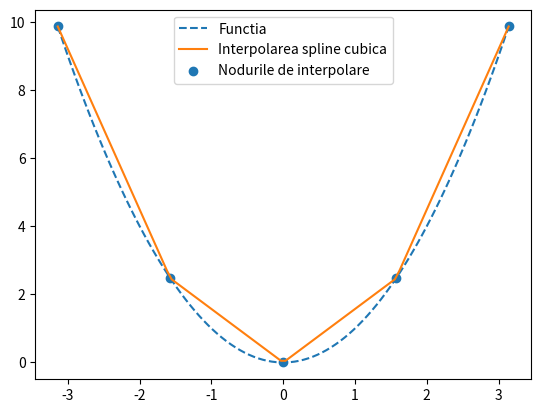

The matplotlib source for this figure:
import numpy as np
import matplotlib.pyplot as plt

# functia pentru care vrem sa interpolam liniar
def f(x):
    return x ** 2

def interpolare_spline_liniara(mrg_inf, mrg_sup, N):
    # impart x-ul in subintervale
    x = np.linspace(mrg_inf, mrg_sup, N + 1)
    y = f(x)
    

    def constr_polinom(i):
        a = y[i]
        b = (y[i + 1] - y[i]) / (x[i + 1] - x[i])  
        def spline(X):
            return a + b * (X - x[i])
        return spline


    print(f"x = {x}")
    print(f"y = {y}")
    x_grafic = np.linspace(mrg_inf, mrg_sup, 100)
    f1 = np.vectorize(f)
    y_grafic = f1(x_grafic)
    y_aprox = np.piecewise(
        x_grafic,
        [
            (x[i] <= x_grafic) & (x_grafic < x[i + 1])
            for i in range(N - 1)
        ],
        [
            constr_polinom(i)
            for i in range(N)
        ]
    )
    plt.plot(x_grafic, y_grafic, linestyle='--', label="Functia")
    plt.plot(x_grafic, y_aprox, label="Interpolarea spline cubica")
    plt.scatter(x, y, label='Nodurile de interpolare')
    plt.legend()
    plt.show()





if __name__ == "__main__":
    interpolare_spline_liniara(-np.pi, np.pi, 4)
    

